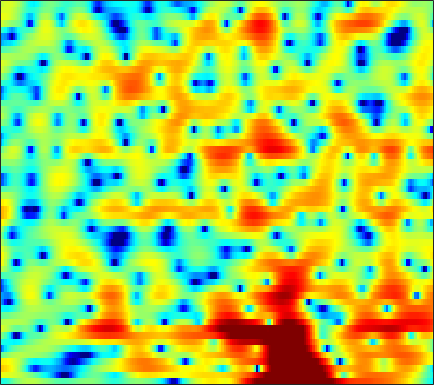

Source data for this figure (header and first rows):
-3.528, -3.5169, -3.2429, -2.6803, -2.1431, -1.3729, -0.61077, -0.08467, 0.52317, 1.0278, 1.4172, 1.6291, 1.8113, 1.8983, 1.8993, 1.8163, 1.6495, 1.4858, 1.2181, 0.89407, 0.53248, 0.24815, -0.1537, -0.53689
3.808, 3.7, 3.545, 3.376, 3.237, 3.032, 2.797, 2.598, 2.291, 1.934, 1.527, 1.19, 0.6983, 0.1657, -0.2548, -0.8359, -1.439, -1.904, -2.565, -3.273, -4.042, -4.681, -5.655, -6.829
6.097, 5.892, 5.545, 5.109, 4.716, 4.09, 3.332, 2.664, 1.613, 0.3492, -1.175, -2.523, -4.649, -7.195, -9.31, -11.77, -12.3, -11.36, -9.742, -8.435, -7.555, -7.157, -6.956, -7.051
4.85, 4.721, 4.518, 4.262, 4.029, 3.633, 3.129, 2.672, 1.938, 1.056, 0.02406, -0.8307, -2.037, -3.193, -3.919, -4.524, -4.691, -4.589, -4.328, -4.09, -3.971, -3.993, -4.181, -4.586
-1.163, -0.774, -0.1667, 0.4382, 0.8387, 1.268, 1.572, 1.719, 1.814, 1.807, 1.725, 1.624, 1.476, 1.306, 1.184, 1.033, 0.8851, 0.7779, 0.5911, 0.3502, 0.03169, -0.2584, -0.7239, -1.338
-10.17, -7.548, -5.199, -3.605, -2.72, -1.824, -1.134, -0.7194, -0.2542, 0.1438, 0.4968, 0.7131, 0.9744, 1.196, 1.337, 1.488, 1.592, 1.654, 1.697, 1.698, 1.626, 1.528, 1.327, 1.045
-3.515, -3.653, -3.824, -4.044, -4.237, -4.499, -4.642, -4.585, -4.229, -3.619, -2.84, -2.244, -1.487, -0.8301, -0.4121, 0.0578, 0.4428, 0.6997, 0.9951, 1.268, 1.507, 1.673, 1.857, 1.998
0.2847, -0.45, -1.72, -3.436, -5.198, -8.646, -15.11, -30.56, -15.14, -8.889, -5.669, -4.144, -2.793, -1.979, -1.629, -1.398, -1.336, -1.29, -1.118, -0.7076, -0.08453, 0.464, 1.227, 1.942
3.131, 2.823, 2.254, 1.529, 0.9091, 0.07649, -0.6096, -0.9107, -0.9793, -0.7084, -0.3654, -0.2096, -0.269, -0.7783, -1.544, -3.198, -6.014, -9.531, -18.43, -12.6, -6.202, -3.425, -0.9842, 0.5712
1.574, 1.757, 1.875, 1.877, 1.838, 1.777, 1.728, 1.699, 1.646, 1.566, 1.436, 1.288, 0.9846, 0.495, -0.00673, -0.8091, -1.661, -2.217, -2.658, -2.589, -2.036, -1.488, -0.8041, -0.3915
-1.241, -1.036, -0.7895, -0.5641, -0.3843, -0.1243, 0.1452, 0.3588, 0.6181, 0.8554, 1.036, 1.123, 1.176, 1.155, 1.079, 0.9184, 0.7327, 0.6115, 0.4672, 0.3698, 0.3091, 0.2678, 0.1842, 0.02849
-4.29, -4.522, -4.716, -4.645, -4.341, -3.677, -2.8, -2.08, -1.113, -0.2497, 0.4674, 0.894, 1.314, 1.596, 1.729, 1.785, 1.722, 1.622, 1.444, 1.248, 1.033, 0.8752, 0.6921, 0.5526
-7.695, -9.328, -12.49, -16.73, -16.5, -11.21, -6.951, -4.612, -2.228, -0.4534, 0.8703, 1.621, 2.332, 2.739, 2.869, 2.846, 2.593, 2.259, 1.657, 0.9423, 0.2082, -0.2552, -0.6535, -0.6933
-7.571, -8.027, -8.665, -8.78, -8.094, -6.279, -4.054, -2.377, -0.4025, 1.199, 2.413, 3.103, 3.748, 4.051, 4.046, 3.739, 3.088, 2.321, 0.8658, -1.247, -4.266, -7.412, -12.09, -10.06
-11.57, -9.784, -7.609, -5.761, -4.506, -2.968, -1.499, -0.4899, 0.7192, 1.761, 2.605, 3.087, 3.509, 3.705, 3.677, 3.38, 2.784, 2.131, 0.9736, -0.528, -2.295, -3.606, -4.791, -4.784
-10.51, -8.551, -6.27, -4.429, -3.296, -2.034, -0.9323, -0.2049, 0.6568, 1.394, 2.013, 2.393, 2.76, 2.96, 3.014, 2.936, 2.67, 2.366, 1.839, 1.198, 0.4951, -0.02021, -0.6599, -1.242
-2.168, -2.08, -1.876, -1.647, -1.45, -1.153, -0.8339, -0.5365, -0.06453, 0.4753, 1.027, 1.421, 1.904, 2.255, 2.424, 2.545, 2.533, 2.435, 2.203, 1.875, 1.461, 1.077, 0.459, -0.3042
2.281, 1.651, 0.6973, -0.4284, -1.364, -2.621, -3.697, -4.066, -3.702, -2.611, -1.344, -0.4995, 0.4559, 1.153, 1.49, 1.751, 1.841, 1.833, 1.738, 1.604, 1.457, 1.314, 1.082, 0.7518
4.565, 3.544, 1.913, -0.1524, -2.165, -5.877, -12.14, -20.61, -12.54, -6.863, -3.783, -2.276, -1.023, -0.3495, -0.1299, -0.2006, -0.58, -0.9856, -1.519, -1.799, -1.618, -1.175, -0.3819, 0.41
4.752, 3.843, 2.524, 1.091, -0.03627, -1.482, -2.652, -3.186, -3.306, -2.913, -2.372, -1.994, -1.694, -1.761, -2.076, -2.952, -4.552, -6.446, -10.56, -18.58, -14.47, -9.068, -4.755, -1.998
3.514, 2.743, 1.688, 0.6647, -0.02689, -0.8363, -1.437, -1.718, -1.929, -1.968, -1.918, -1.909, -1.939, -2.117, -2.411, -2.997, -3.851, -4.633, -5.654, -6.177, -5.659, -4.62, -2.924, -1.271
1.683, 0.721, -0.643, -1.945, -2.781, -3.56, -3.845, -3.788, -3.485, -3.063, -2.611, -2.318, -2.019, -1.793, -1.702, -1.648, -1.623, -1.607, -1.522, -1.3, -0.9152, -0.5058, 0.1336, 0.8236
0.3367, -1.173, -3.735, -7.19, -10.39, -13.55, -11.44, -9.033, -6.525, -4.783, -3.581, -2.867, -2.143, -1.591, -1.227, -0.8124, -0.4433, -0.1638, 0.1993, 0.5823, 0.9923, 1.3, 1.706, 2.11
1.654, 0.3458, -1.848, -4.503, -6.567, -8.268, -7.812, -6.75, -5.354, -4.251, -3.449, -3.011, -2.475, -2.017, -1.678, -1.191, -0.6831, -0.2817, 0.2774, 0.8178, 1.321, 1.647, 2.019, 2.291
4.874, 4.134, 3.006, 1.766, 0.8448, -0.2506, -1.225, -1.84, -2.584, -3.31, -3.867, -4.265, -4.583, -4.566, -4.432, -3.997, -3.251, -2.596, -1.59, -0.5869, 0.2713, 0.7936, 1.272, 1.43
7.089, 6.604, 5.779, 4.752, 3.829, 2.436, 0.7775, -0.6653, -2.924, -5.686, -8.766, -10.9, -12.46, -12.42, -12.23, -12.07, -11.07, -9.256, -6.411, -3.849, -1.904, -0.8573, -0.05388, 0.1269
6.905, 6.612, 5.978, 5.115, 4.275, 2.859, 1.092, -0.5848, -3.306, -6.947, -11.72, -15.97, -17.82, -16.26, -16.01, -17.77, -18.61, -14.62, -9.236, -5.507, -2.971, -1.68, -0.6439, -0.2423
4.753, 4.655, 4.339, 3.78, 3.233, 2.277, 1.076, 0.03913, -1.516, -3.169, -4.791, -5.776, -6.812, -7.28, -7.472, -7.293, -6.591, -5.692, -4.299, -2.823, -1.503, -0.7037, 0.1009, 0.5301
1.754, 1.771, 1.717, 1.504, 1.274, 0.8511, 0.2744, -0.2133, -1.014, -1.808, -2.646, -3.131, -3.694, -3.961, -4.023, -3.815, -3.333, -2.82, -1.986, -1.093, -0.2153, 0.3622, 1.038, 1.487
-1.858, -1.841, -1.645, -1.334, -1.15, -1.002, -1.038, -1.218, -1.641, -2.249, -2.994, -3.583, -4.273, -4.773, -4.822, -4.478, -3.703, -2.951, -1.805, -0.6645, 0.3844, 1.086, 1.876, 2.484
-10.19, -9.811, -7.392, -5.064, -3.781, -2.7, -2.171, -2.119, -2.385, -3.147, -4.338, -5.692, -8.023, -11.09, -12.76, -11.33, -7.844, -5.497, -2.982, -1.013, 0.5291, 1.479, 2.47, 3.248
-10.6, -10.21, -7.68, -5.295, -3.993, -2.822, -2.242, -2.107, -2.357, -3.04, -4.18, -5.392, -7.535, -10.07, -11.27, -10.14, -7.23, -5.152, -2.823, -0.9748, 0.5047, 1.4, 2.369, 3.103
-2.453, -2.504, -2.343, -1.927, -1.663, -1.337, -1.197, -1.206, -1.476, -1.928, -2.555, -3.042, -3.657, -4.052, -4.14, -3.865, -3.156, -2.459, -1.453, -0.4858, 0.377, 0.9309, 1.571, 2.045
0.1799, 0.2186, 0.3446, 0.4663, 0.5497, 0.5392, 0.4202, 0.2088, -0.1885, -0.7223, -1.391, -1.86, -2.436, -2.743, -2.795, -2.532, -2.001, -1.499, -0.8229, -0.218, 0.2204, 0.4264, 0.5445, 0.5414
1.048, 1.431, 1.938, 2.289, 2.495, 2.562, 2.388, 2.071, 1.419, 0.4164, -0.9392, -2.22, -4.103, -5.587, -5.671, -4.421, -2.652, -1.479, -0.2597, 0.4803, 0.7371, 0.5904, -0.1347, -1.411
-1.277, -0.144, 1.075, 2.033, 2.494, 2.896, 2.943, 2.766, 2.142, 1.025, -0.647, -2.56, -6.261, -12.23, -13.04, -6.992, -3.033, -1.109, 0.5566, 1.429, 1.643, 1.38, 0.4424, -1.379
-7.171, -5.045, -2.921, -1.359, -0.5369, 0.1998, 0.6099, 0.7125, 0.5954, 0.2346, -0.3382, -0.862, -1.529, -1.949, -1.858, -1.298, -0.4722, 0.1876, 0.8877, 1.331, 1.452, 1.345, 1.01, 0.4605
-8.688, -6.673, -4.715, -3.349, -2.566, -1.892, -1.453, -1.25, -1.003, -0.7779, -0.6107, -0.4236, -0.1858, 0.1293, 0.3793, 0.7398, 1.123, 1.361, 1.588, 1.677, 1.623, 1.494, 1.204, 0.9083
-4.075, -3.559, -3.044, -2.822, -2.85, -3.022, -3.282, -3.357, -3.144, -2.519, -1.567, -0.8178, 0.1582, 1.02, 1.542, 2.111, 2.513, 2.683, 2.755, 2.614, 2.272, 1.884, 1.205, 0.4366
0.4155, 0.09101, -0.4963, -1.436, -2.52, -4.554, -7.576, -10.5, -11.74, -7.682, -3.908, -1.873, 0.2088, 1.68, 2.516, 3.322, 3.801, 3.987, 3.984, 3.681, 3.04, 2.299, 0.9266, -1.087
1.909, 1.385, 0.521, -0.5605, -1.629, -3.438, -5.609, -7.203, -7.64, -5.71, -3.296, -1.678, 0.02673, 1.292, 2.021, 2.74, 3.188, 3.375, 3.409, 3.18, 2.648, 2.009, 0.7773, -1.02
0.8993, 0.5246, 0.006635, -0.5478, -0.9549, -1.52, -2.032, -2.226, -2.281, -2.029, -1.516, -1.096, -0.5714, -0.06, 0.244, 0.5846, 0.8938, 1.083, 1.292, 1.423, 1.434, 1.343, 1.051, 0.6224
-1.42, -1.511, -1.42, -1.279, -1.17, -1.065, -1.028, -1.027, -1.056, -1.109, -1.203, -1.335, -1.551, -1.869, -2.121, -2.39, -2.4, -2.152, -1.493, -0.6174, 0.2665, 0.8542, 1.488, 1.937
-8.311, -6.771, -4.652, -3.093, -2.336, -1.682, -1.321, -1.26, -1.295, -1.494, -1.916, -2.362, -3.226, -4.624, -6.075, -8.73, -11.48, -10.92, -7.253, -3.807, -1.231, 0.2451, 1.783, 2.89
-10.3, -8.196, -5.815, -4.319, -3.67, -3.299, -3.301, -3.425, -3.688, -3.969, -4.26, -4.531, -5.158, -6.16, -7.282, -9.288, -10.99, -10.44, -7.386, -4.218, -1.633, -0.06992, 1.594, 2.878
-2.607, -2.861, -3.15, -3.578, -4.059, -5.057, -6.502, -7.699, -9.124, -9.518, -8.704, -7.883, -6.925, -6.225, -5.912, -5.559, -5.064, -4.514, -3.494, -2.244, -0.9076, 0.08318, 1.302, 2.399
0.7199, 0.1419, -0.7392, -1.876, -2.993, -4.964, -7.862, -11.15, -19.09, -20.97, -12.78, -9.675, -7.129, -5.638, -4.881, -4.182, -3.672, -3.307, -2.763, -2.078, -1.218, -0.4787, 0.5882, 1.641
2.777, 2.273, 1.496, 0.5746, -0.2526, -1.519, -2.941, -3.978, -5.084, -5.476, -5.086, -4.553, -3.874, -3.425, -3.278, -3.37, -3.79, -4.247, -4.869, -5.083, -4.434, -3.41, -1.72, -0.08618
3.219, 2.935, 2.51, 2.043, 1.65, 1.092, 0.5816, 0.2241, -0.1694, -0.4502, -0.591, -0.6834, -0.8822, -1.221, -1.663, -2.618, -4.207, -6.053, -10.14, -20.21, -16.28, -9.51, -4.811, -1.974
1.596, 1.566, 1.51, 1.424, 1.375, 1.306, 1.248, 1.199, 1.18, 1.169, 1.109, 1.022, 0.8314, 0.4981, 0.09934, -0.6513, -1.676, -2.62, -3.935, -4.817, -4.599, -3.752, -2.319, -1.056
-2.173, -1.888, -1.529, -1.225, -1.001, -0.6759, -0.3497, -0.05134, 0.3589, 0.7639, 1.093, 1.296, 1.484, 1.532, 1.492, 1.333, 1.103, 0.8972, 0.6438, 0.503, 0.494, 0.5715, 0.6975, 0.7546
-7.723, -6.67, -5.902, -5.571, -5.464, -5.115, -4.306, -3.461, -2.286, -1.194, -0.2302, 0.3602, 0.9743, 1.446, 1.732, 2.03, 2.242, 2.362, 2.474, 2.532, 2.539, 2.49, 2.334, 2.039
-8.236, -7.83, -8.378, -10.42, -13.27, -17.05, -12.52, -8.891, -5.583, -3.411, -1.962, -1.176, -0.3747, 0.3139, 0.7818, 1.393, 1.967, 2.36, 2.801, 3.1, 3.246, 3.24, 3.084, 2.749
-2.52, -3.038, -4.146, -5.848, -7.254, -8.301, -7.243, -5.812, -4.16, -3.102, -2.643, -2.542, -2.503, -2.267, -1.763, -0.6856, 0.6017, 1.504, 2.5, 3.204, 3.574, 3.647, 3.47, 3.01
2.684, 2.324, 1.771, 1.172, 0.7792, 0.3253, 0.0173, -0.2291, -0.65, -1.469, -2.899, -4.645, -8.479, -14.32, -12.07, -5.853, -2.042, -0.08395, 1.696, 2.815, 3.377, 3.47, 3.161, 2.343
3.771, 3.666, 3.449, 3.164, 2.881, 2.436, 1.859, 1.341, 0.4694, -0.687, -2.175, -3.539, -5.494, -6.734, -6.425, -4.699, -2.645, -1.33, 0.04465, 0.9602, 1.455, 1.528, 1.226, 0.4047
2.912, 3.051, 3.113, 3.032, 2.865, 2.53, 2.038, 1.577, 0.8112, -0.08271, -1.077, -1.829, -2.677, -3.22, -3.342, -3.141, -2.594, -2.077, -1.331, -0.6925, -0.2529, -0.09175, -0.1336, -0.4733
2.144, 2.524, 2.879, 3.04, 3.05, 2.877, 2.52, 2.104, 1.381, 0.4742, -0.6172, -1.515, -2.767, -3.9, -4.525, -4.805, -4.405, -3.734, -2.677, -1.662, -0.8772, -0.4651, -0.1794, -0.168
